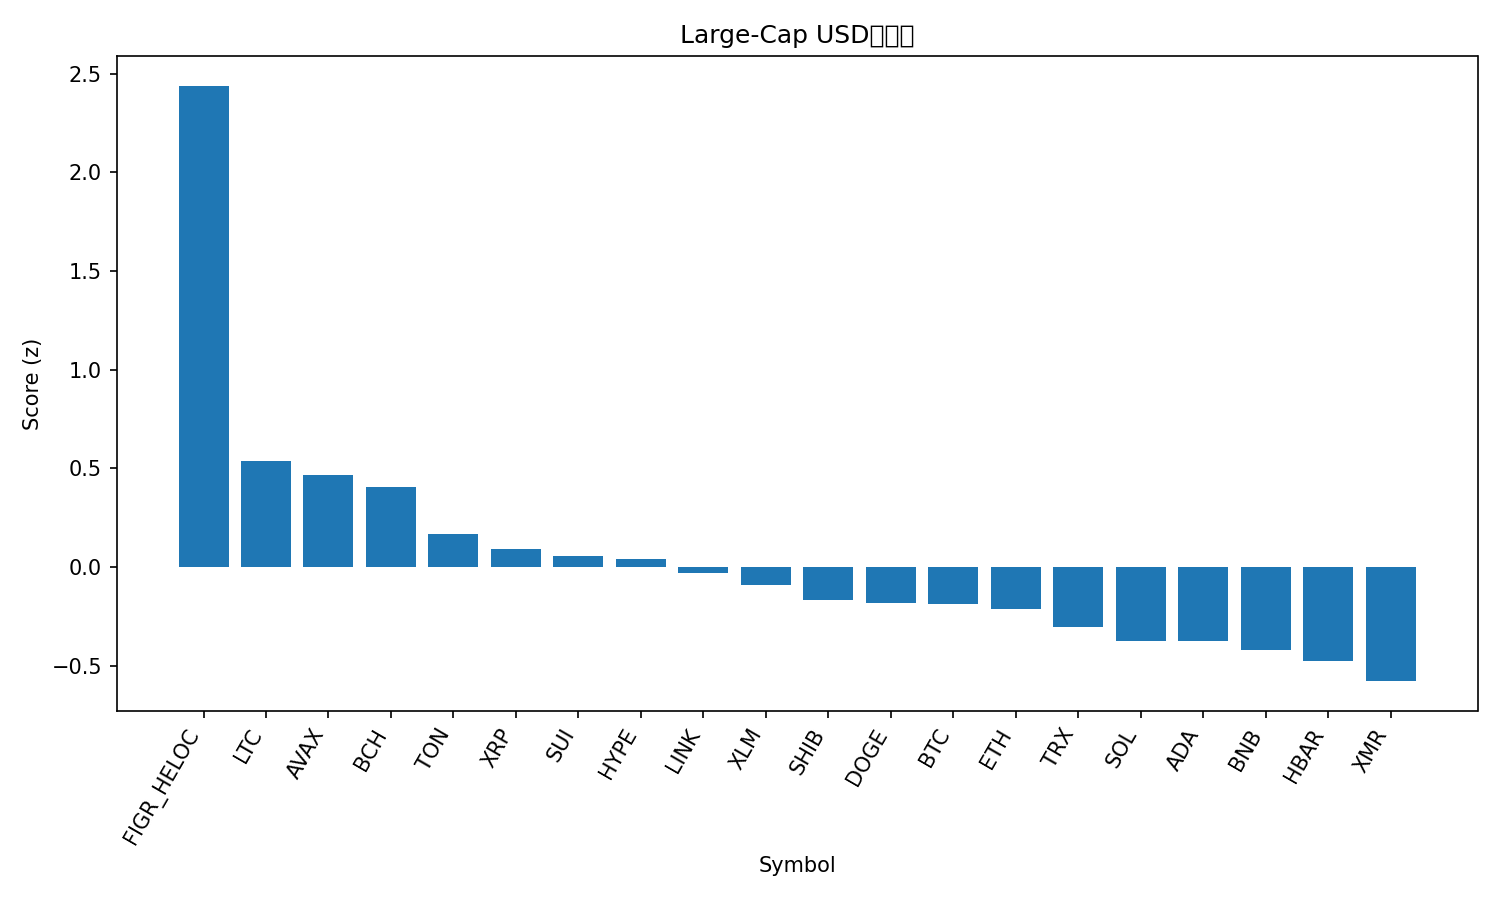

The data file committed next to this chart (first rows):
rank, name, symbol, price, pct_1h, pct_24h, pct_7d, pct_1h_vs_btc, pct_24h_vs_btc, pct_7d_vs_btc, market_cap_rank, market_cap, volume_usd, score
1, Figure Heloc, FIGR_HELOC, 1.045, 0.0, 347, 109, -0.03735, 346.9, 110.6, 13, 13977748055, 102416525, 2.438
2, Litecoin, LTC, 98.59, 0.5789, 4.416, 2.779, 0.5416, 4.321, 4.307, 30, 7535782778, 635860163, 0.5363
3, Avalanche, AVAX, 18.65, 0.573, 1.981, -3.935, 0.5356, 1.887, -2.407, 28, 7958612039, 405586035, 0.4631
4, Bitcoin Cash, BCH, 557.7, 0.4568, 0.7169, 9.568, 0.4194, 0.6224, 11.1, 18, 11121031797, 336956183, 0.4041
5, Toncoin, TON, 2.32, 0.2665, 5.818, 8.35, 0.2292, 5.723, 9.878, 35, 5843765430, 242020913, 0.1679
6, XRP, XRP, 2.51, 0.2813, 0.217, -1.284, 0.2439, 0.1224, 0.2443, 4, 150798023144, 3547406372, 0.09086
7, Sui, SUI, 2.38, 0.2744, 1.079, -4.513, 0.2371, 0.9841, -2.985, 25, 8640295646, 722919969, 0.05526
8, Hyperliquid, HYPE, 43.29, 0.2101, -2.542, 7.113, 0.1727, -2.637, 8.641, 17, 11711231431, 609321226, 0.0383
9, Chainlink, LINK, 17.37, 0.2031, 0.6339, -3.166, 0.1658, 0.5393, -1.637, 16, 12105338549, 583691233, -0.03251
10, Stellar, XLM, 0.3054, 0.1649, 0.6393, -4.465, 0.1275, 0.5448, -2.936, 20, 9783934924, 183047074, -0.09448
11, Shiba Inu, SHIB, 1.013e-05, 0.07899, 2.354, -0.3106, 0.04164, 2.259, 1.218, 34, 5966799870, 133875304, -0.1683
12, Dogecoin, DOGE, 0.1872, 0.1001, 0.8065, -5.333, 0.06279, 0.7119, -3.804, 9, 28361363188, 1296177430, -0.1843
13, Bitcoin, BTC, 110031, 0.03735, 0.09458, -1.528, 0.0, 0.0, 0.0, 1, 2193852728384, 45639777814, -0.1907
14, Ethereum, ETH, 3876, 0.02203, 0.7962, -1.69, -0.01532, 0.7016, -0.1619, 2, 467869748803, 27532795060, -0.2145
15, TRON, TRX, 0.2965, -0.01391, 0.2896, -0.408, -0.05127, 0.195, 1.12, 10, 28072519652, 495957032, -0.3037
16, Solana, SOL, 185.9, -0.0471, -0.5255, -4.579, -0.08445, -0.6201, -3.051, 6, 102724990788, 4611205313, -0.3751
17, Cardano, ADA, 0.6135, -0.03548, 0.1817, -6.118, -0.07283, 0.08713, -4.59, 11, 22431217301, 722334478, -0.3764
18, BNB, BNB, 1087, -0.09082, -0.224, -2.331, -0.1282, -0.3186, -0.8024, 5, 149725255069, 2068610069, -0.4205
19, Hedera, HBAR, 0.2001, -0.2632, 3.568, 18.24, -0.3006, 3.473, 19.77, 27, 8499313515, 427572904, -0.4765
20, Monero, XMR, 351.7, -0.298, 8.333, 7.611, -0.3353, 8.238, 9.139, 33, 6503014634, 148650921, -0.5791
21, Zcash, ZEC, 428.7, -0.7875, 11.44, 56.42, -0.8248, 11.35, 57.95, 31, 7028935829, 1451614916, -0.84
